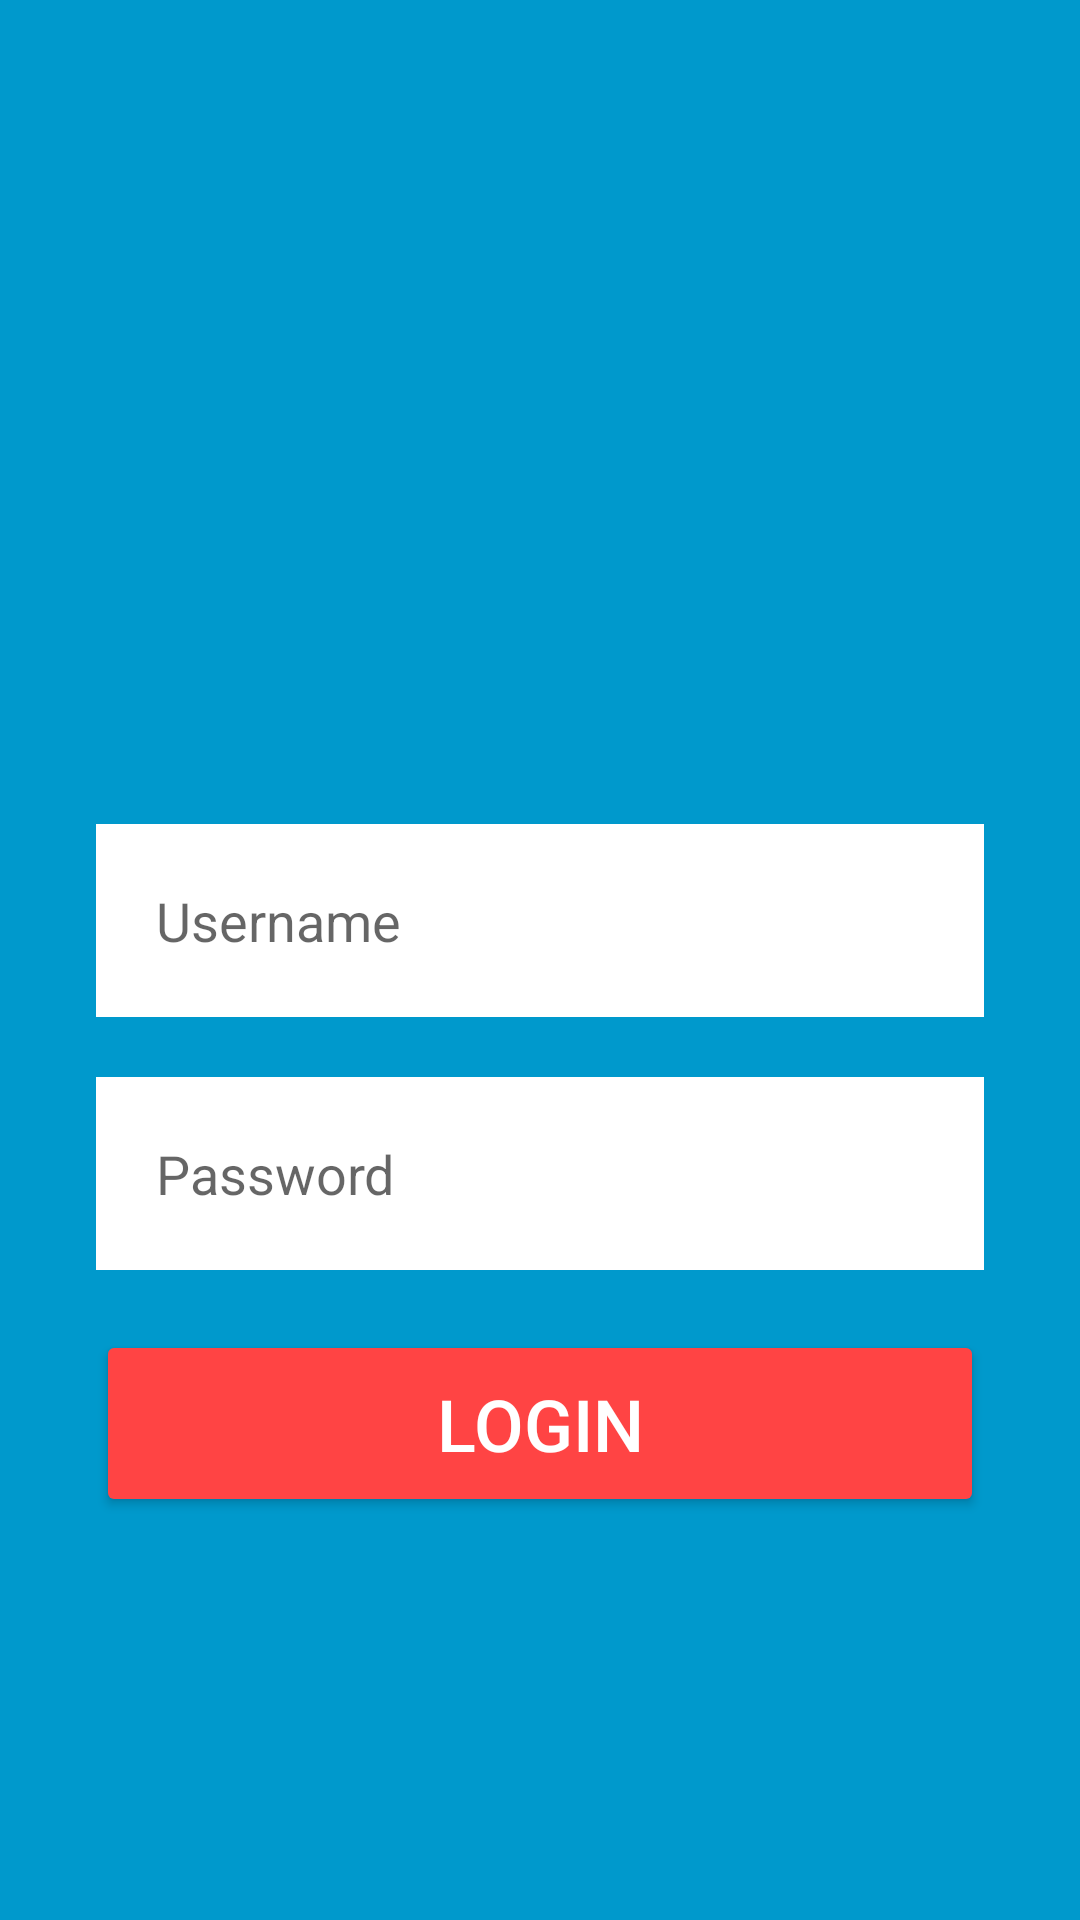

Android layout source for this screen:
<!-- AndroidManifest.xml: application theme AppTheme -->
<!-- res/layout/activity_login.xml -->
<?xml version="1.0" encoding="utf-8"?>
<androidx.constraintlayout.widget.ConstraintLayout xmlns:android="http://schemas.android.com/apk/res/android"
    xmlns:app="http://schemas.android.com/apk/res-auto"
    xmlns:tools="http://schemas.android.com/tools"
    android:layout_width="match_parent"
    android:layout_height="match_parent"
    android:background="@android:color/holo_blue_dark"
    tools:context=".activity.LoginActivity">

    <LinearLayout
        android:layout_width="match_parent"
        android:layout_height="wrap_content"
        android:layout_marginTop="8dp"
        android:layout_marginBottom="8dp"
        android:orientation="vertical"
        app:layout_constraintBottom_toBottomOf="parent"
        app:layout_constraintTop_toTopOf="parent">

        <ImageView
            android:id="@+id/imageView"
            android:layout_width="120dp"
            android:layout_height="120dp"
            android:layout_gravity="center"
            android:layout_marginStart="8dp"
            android:layout_marginTop="0dp"
            android:layout_marginEnd="8dp"
            app:srcCompat="@drawable/logo_m" />

        <EditText
            android:id="@+id/username"
            android:layout_width="match_parent"
            android:layout_height="wrap_content"
            android:layout_marginStart="32dp"
            android:layout_marginTop="20dp"
            android:layout_marginEnd="32dp"
            android:background="@color/colorWhite"
            android:ems="10"
            android:hint="Username"
            android:inputType="textPersonName"
            android:padding="20dp"
            android:textSize="18sp" />

        <EditText
            android:id="@+id/password"
            android:layout_width="match_parent"
            android:layout_height="wrap_content"
            android:layout_marginStart="32dp"
            android:layout_marginTop="20dp"
            android:layout_marginEnd="32dp"
            android:background="@color/colorWhite"
            android:ems="10"
            android:hint="Password"
            android:inputType="textPassword"
            android:padding="20dp"
            android:textSize="18sp" />

        <Button
            android:id="@+id/btnLogin"
            android:layout_width="match_parent"
            android:layout_height="wrap_content"
            android:layout_marginStart="32dp"
            android:layout_marginTop="20dp"
            android:layout_marginEnd="32dp"
            android:backgroundTint="@android:color/holo_red_light"
            android:paddingTop="15dp"
            android:paddingBottom="15dp"
            android:text="Login"
            android:textColor="@color/colorWhite"
            android:textSize="24sp" />
    </LinearLayout>

</androidx.constraintlayout.widget.ConstraintLayout>
<!-- resources referenced by this layout -->
<resources>
  <color name="colorWhite">#FFFFFF</color>
  <style name="AppTheme" parent="Theme.AppCompat.Light.NoActionBar">
          
          <item name="colorPrimary">@color/colorPrimary</item>
          <item name="colorPrimaryDark">@color/colorPrimaryDark</item>
          <item name="colorAccent">@color/colorAccent</item>
      </style>
  <color name="colorPrimary">#00897B</color>
  <color name="colorPrimaryDark">#00695C</color>
  <color name="colorAccent">#25A69A</color>
</resources>
